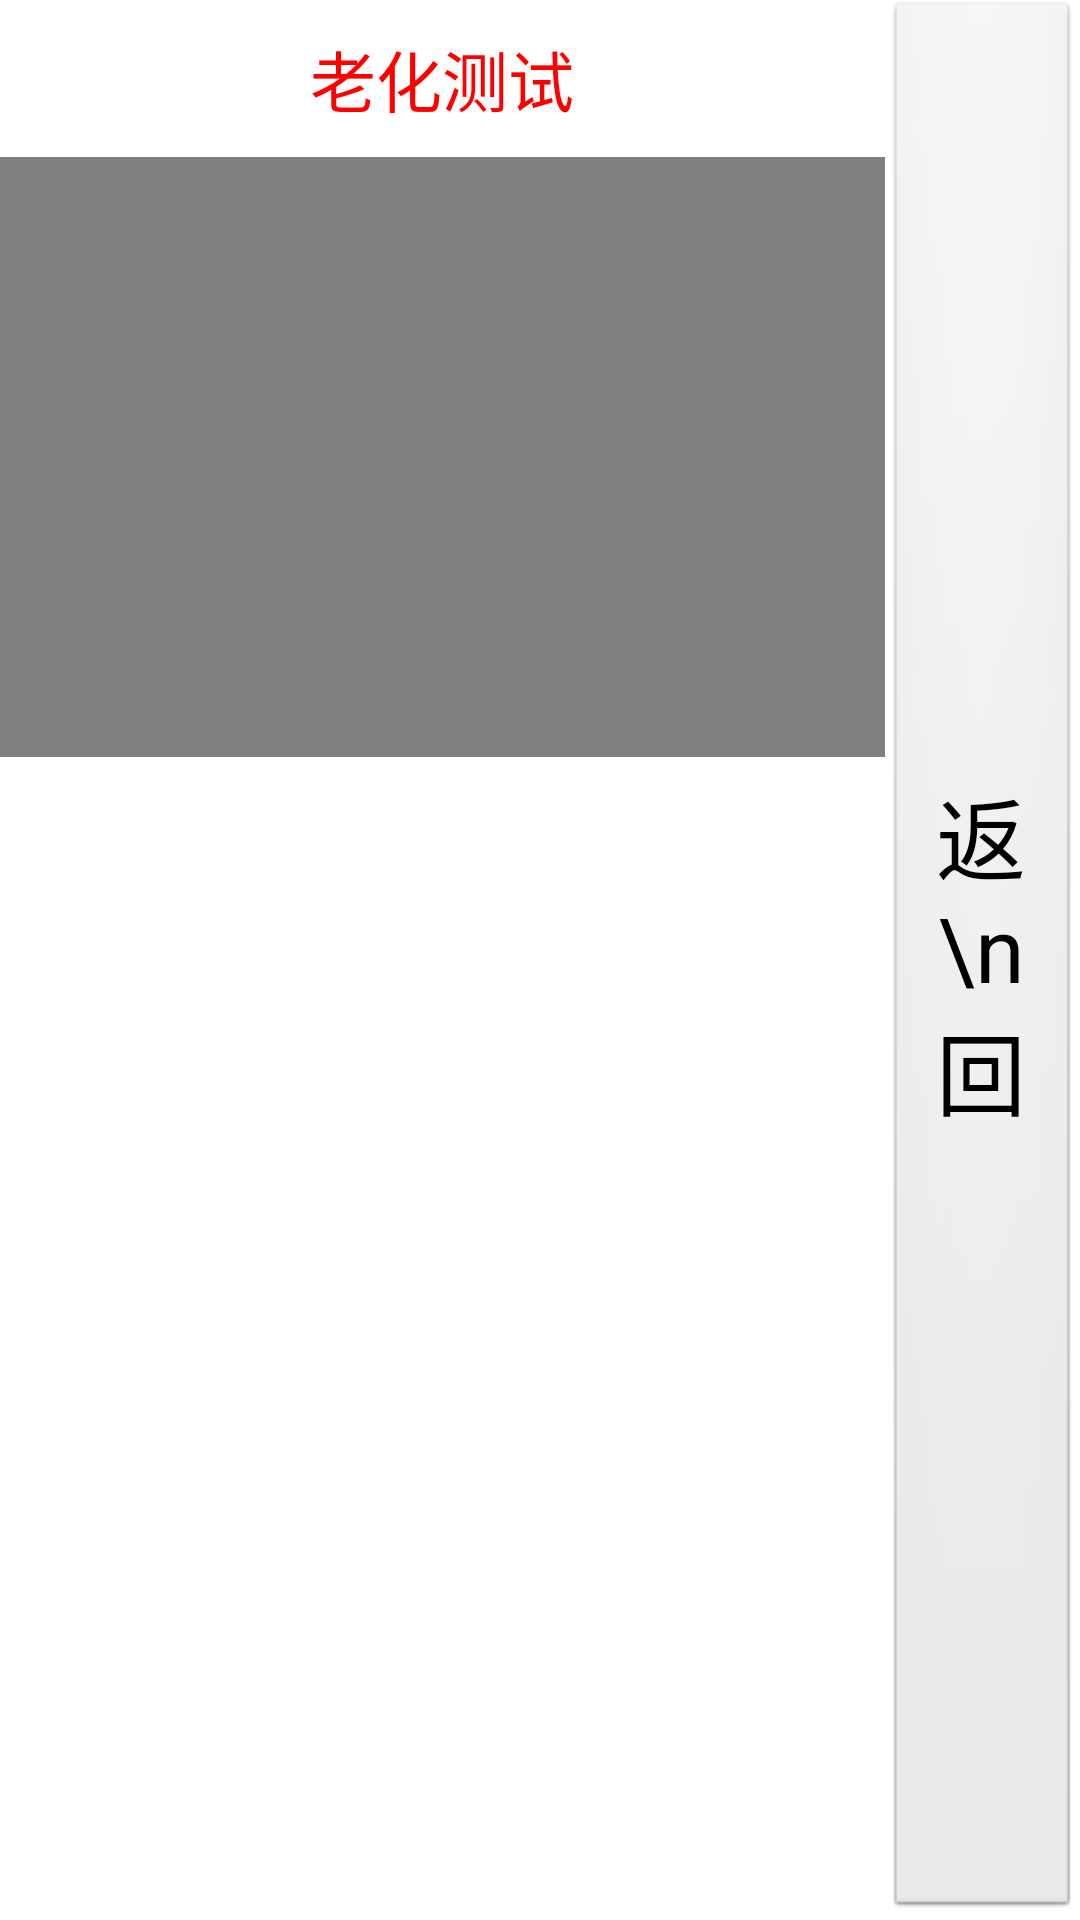

Reconstruct the res/layout file that produces this screen, plus the resources it refers to.
<!-- AndroidManifest.xml: application theme AppTheme -->
<!-- res/layout/ageing_layout.xml -->
<?xml version="1.0" encoding="utf-8"?>
<RelativeLayout xmlns:android="http://schemas.android.com/apk/res/android"
    android:layout_width="fill_parent"
    android:layout_height="fill_parent" >

    <LinearLayout
        android:layout_width="fill_parent"
        android:layout_height="fill_parent"
        android:layout_alignParentTop="true"
        android:layout_marginBottom="20dip"
        android:layout_toLeftOf="@+id/btn_return"
        android:gravity="center_horizontal"
        android:orientation="vertical" >

        <TextView
            android:layout_width="fill_parent"
            android:layout_height="wrap_content"
            android:layout_margin="10.0dip"
            android:gravity="center_horizontal"
            android:text="老化测试"
            android:textAppearance="?android:textAppearanceLarge"
            android:textColor="@color/red" />

        <VideoView
            android:id="@+id/videoView"
            android:layout_width="300dip"
            android:layout_height="200dip" >
        </VideoView>
        
    </LinearLayout>







    <Button
        android:layout_width="65dip"
        android:layout_height="fill_parent"
        android:text="返\n回"
        android:textSize="30sp" android:onClick="btnReturn" android:id="@+id/btn_return" android:layout_alignParentRight="true"/>
</RelativeLayout>
<!-- resources referenced by this layout -->
<resources>
  <color name="red">#ff0000</color>
  <style name="AppTheme" parent="android:Theme.Light.NoTitleBar.Fullscreen" />
</resources>
